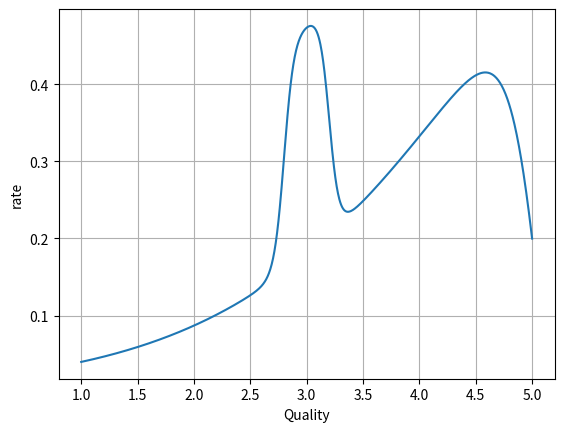

This figure's Python source:
# ch22_9.py
import numpy as np
import matplotlib.pyplot as plt

x = np.linspace(1.0, 5.0, 1000)
y = [x for i in x]

for i in range(len(x)):
    f1 = 1 / (1 + np.exp(-0.828*x[i] + 4.006))
    f2 = 1 / (1 + np.exp(6.504*x[i] - 33.212))
    f3 = 1 / (1 + np.exp(-22.976*x[i] + 64.332))
    f4 = 1 / (1 + np.exp(22.976*x[i] - 73.522))
    y[i] = f1 + f2 - 1 + 0.3 * (f3 + f4 -1)

plt.plot(x, y)
plt.xlabel('Quality')
plt.ylabel('rate')
plt.grid()
plt.show()
















